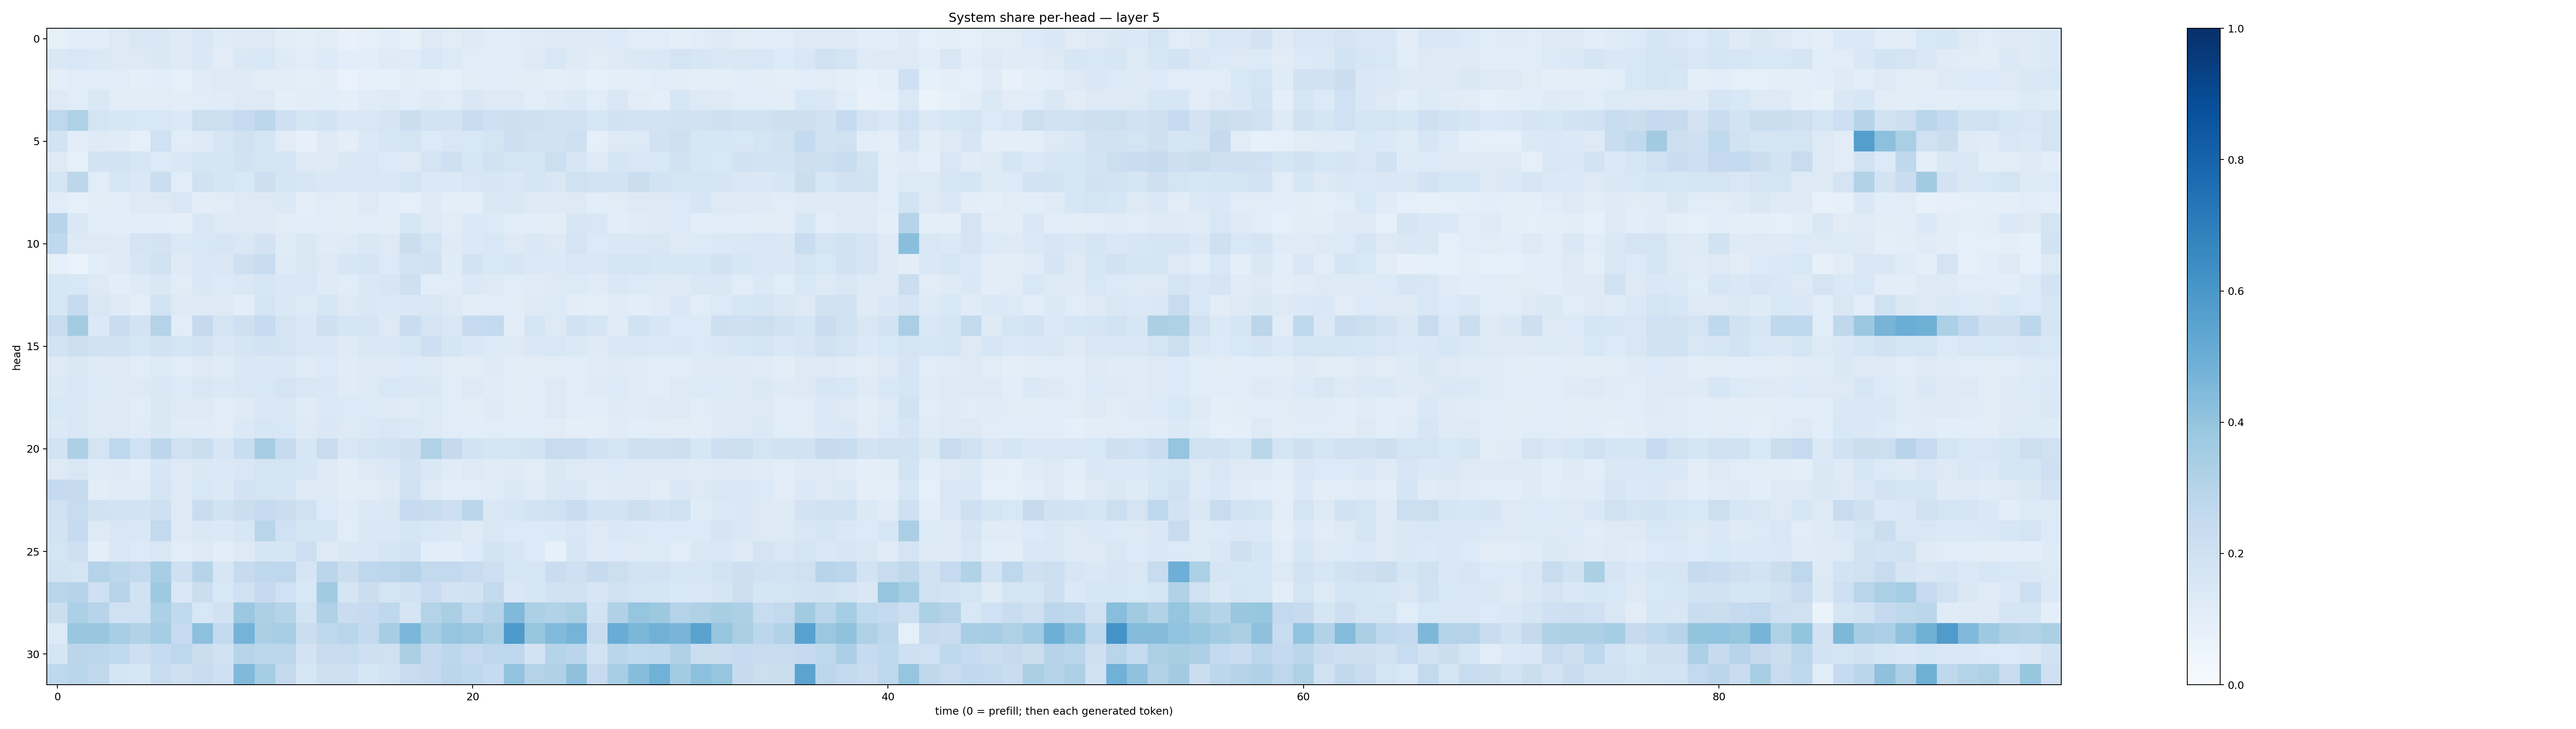

The data file committed next to this chart (first rows):
0.08383101, 0.10688359, 0.10858427, 0.12513128, 0.15000154, 0.1422579, 0.12304344, 0.1496001, 0.11948285, 0.121577315, 0.12868226, 0.10467989, 0.101404645, 0.1098076, 0.07696584, 0.09369359, 0.10629397, 0.08521024, 0.12543267, 0.11260975, 0.122221075, 0.10810456, 0.11671506, 0.119696155
0.1434, 0.1561, 0.1378, 0.1324, 0.1309, 0.1473, 0.1213, 0.1436, 0.1101, 0.1446, 0.1557, 0.1245, 0.1144, 0.1329, 0.109, 0.1079, 0.122, 0.1185, 0.1555, 0.1359, 0.1171, 0.1147, 0.117, 0.1273
0.09723, 0.1167, 0.1163, 0.1169, 0.09723, 0.1092, 0.09245, 0.1176, 0.1265, 0.1218, 0.1131, 0.1104, 0.1008, 0.1024, 0.06807, 0.09068, 0.08568, 0.1046, 0.09404, 0.09016, 0.1028, 0.1167, 0.1025, 0.1122
0.1265, 0.1136, 0.1447, 0.1098, 0.1017, 0.1096, 0.1016, 0.1151, 0.1193, 0.1255, 0.13, 0.0971, 0.103, 0.1065, 0.101, 0.1182, 0.1232, 0.1062, 0.1232, 0.1139, 0.1416, 0.1253, 0.1279, 0.1058
0.272, 0.3222, 0.1737, 0.1588, 0.153, 0.1544, 0.1393, 0.2179, 0.2181, 0.2472, 0.2811, 0.2091, 0.1666, 0.183, 0.1437, 0.1489, 0.1655, 0.2222, 0.1837, 0.1869, 0.241, 0.2039, 0.2143, 0.2032
0.1839, 0.1048, 0.1218, 0.1183, 0.08931, 0.2015, 0.1159, 0.1214, 0.1595, 0.1973, 0.1672, 0.1098, 0.07948, 0.124, 0.1004, 0.1372, 0.1566, 0.1768, 0.1339, 0.149, 0.1527, 0.1791, 0.2146, 0.1897
0.1251, 0.0862, 0.1833, 0.1818, 0.1585, 0.1351, 0.1477, 0.1701, 0.165, 0.1923, 0.1782, 0.177, 0.1295, 0.1237, 0.1483, 0.1489, 0.1362, 0.1301, 0.1761, 0.2037, 0.163, 0.193, 0.1779, 0.1716
0.1744, 0.2802, 0.1161, 0.159, 0.1409, 0.2243, 0.1144, 0.1891, 0.1672, 0.1529, 0.2144, 0.1666, 0.1627, 0.1426, 0.1407, 0.1549, 0.1422, 0.1764, 0.1397, 0.1402, 0.1511, 0.1634, 0.1432, 0.1692
0.1155, 0.09233, 0.1047, 0.1055, 0.1307, 0.1278, 0.152, 0.1051, 0.1115, 0.1293, 0.1265, 0.1386, 0.09901, 0.1162, 0.1043, 0.1269, 0.1065, 0.0912, 0.1228, 0.09829, 0.09447, 0.1459, 0.142, 0.1307
0.2942, 0.143, 0.115, 0.1091, 0.1078, 0.1079, 0.09988, 0.1499, 0.1256, 0.1293, 0.1271, 0.1123, 0.1081, 0.1146, 0.1038, 0.1139, 0.1017, 0.1573, 0.125, 0.1104, 0.1381, 0.1338, 0.1144, 0.1073
0.269, 0.127, 0.1302, 0.1226, 0.1729, 0.1815, 0.1371, 0.155, 0.1638, 0.1467, 0.1811, 0.1173, 0.1412, 0.1195, 0.1219, 0.1407, 0.131, 0.225, 0.1719, 0.1234, 0.1396, 0.1546, 0.1324, 0.1463
0.0879, 0.06709, 0.1147, 0.1235, 0.1573, 0.1965, 0.1229, 0.1523, 0.1462, 0.2056, 0.2416, 0.1213, 0.1487, 0.1319, 0.1605, 0.1687, 0.1331, 0.1814, 0.1885, 0.1209, 0.1862, 0.154, 0.1579, 0.1372
0.1605, 0.1562, 0.1277, 0.1093, 0.1244, 0.1414, 0.11, 0.1421, 0.1346, 0.1464, 0.1637, 0.1417, 0.154, 0.1213, 0.1154, 0.1408, 0.1598, 0.2102, 0.1142, 0.1142, 0.1398, 0.1277, 0.1161, 0.1201
0.1619, 0.2431, 0.1488, 0.1323, 0.1014, 0.1873, 0.1321, 0.1311, 0.1278, 0.1079, 0.1731, 0.1481, 0.1298, 0.1593, 0.1313, 0.1463, 0.1397, 0.1418, 0.151, 0.1296, 0.1049, 0.1137, 0.1107, 0.1265
0.2354, 0.3573, 0.1371, 0.2332, 0.1822, 0.3061, 0.114, 0.2522, 0.1783, 0.2093, 0.2493, 0.1735, 0.1458, 0.2101, 0.1641, 0.1703, 0.1269, 0.2319, 0.1741, 0.1522, 0.2474, 0.2542, 0.1127, 0.1641
0.1831, 0.2146, 0.1903, 0.1905, 0.1619, 0.1903, 0.1702, 0.1808, 0.1478, 0.1666, 0.183, 0.172, 0.143, 0.1476, 0.1241, 0.1425, 0.1477, 0.1567, 0.2115, 0.1682, 0.1419, 0.1355, 0.1254, 0.142
0.1245, 0.1453, 0.1224, 0.1269, 0.114, 0.1332, 0.1141, 0.1268, 0.1191, 0.1442, 0.1451, 0.141, 0.1201, 0.133, 0.1206, 0.1297, 0.1239, 0.1357, 0.127, 0.112, 0.1104, 0.1218, 0.1117, 0.1094
0.1389, 0.1556, 0.1344, 0.1247, 0.1293, 0.1451, 0.1355, 0.149, 0.1388, 0.1491, 0.1556, 0.1757, 0.1508, 0.1441, 0.1187, 0.1279, 0.1553, 0.1449, 0.1418, 0.1169, 0.1286, 0.1173, 0.113, 0.1171
0.1556, 0.1447, 0.1305, 0.1256, 0.1161, 0.1494, 0.126, 0.1265, 0.1157, 0.1234, 0.1447, 0.1458, 0.1201, 0.1406, 0.1336, 0.1367, 0.1218, 0.1188, 0.1331, 0.117, 0.1111, 0.1232, 0.11, 0.1157
0.14, 0.1523, 0.1226, 0.1293, 0.1192, 0.1476, 0.1191, 0.1197, 0.1109, 0.1384, 0.1563, 0.1541, 0.125, 0.142, 0.1281, 0.1404, 0.1496, 0.1388, 0.129, 0.1137, 0.1072, 0.1153, 0.1068, 0.106
0.1858, 0.3267, 0.1793, 0.276, 0.1992, 0.2776, 0.1974, 0.2254, 0.1587, 0.2311, 0.3493, 0.2469, 0.1611, 0.2344, 0.1484, 0.1769, 0.1798, 0.209, 0.3145, 0.2534, 0.1869, 0.1675, 0.1753, 0.1863
0.1288, 0.1515, 0.1189, 0.1235, 0.1082, 0.1624, 0.1304, 0.1435, 0.1385, 0.1516, 0.1779, 0.1778, 0.1592, 0.128, 0.1023, 0.1303, 0.1397, 0.1834, 0.1459, 0.1209, 0.1308, 0.119, 0.1228, 0.1118
0.252, 0.2441, 0.1037, 0.1195, 0.119, 0.1781, 0.1279, 0.1524, 0.1369, 0.1811, 0.1729, 0.1664, 0.1216, 0.125, 0.103, 0.1112, 0.1227, 0.1992, 0.1271, 0.1082, 0.1149, 0.1189, 0.1381, 0.1197
0.1965, 0.2399, 0.1924, 0.1832, 0.183, 0.21, 0.1256, 0.2338, 0.1893, 0.2231, 0.2487, 0.2238, 0.1879, 0.1364, 0.1184, 0.1397, 0.1413, 0.2481, 0.2353, 0.2131, 0.2814, 0.1451, 0.1595, 0.1874
0.1829, 0.2485, 0.1261, 0.1501, 0.1409, 0.2604, 0.1261, 0.1461, 0.1382, 0.1595, 0.2897, 0.2019, 0.167, 0.171, 0.1168, 0.1411, 0.1421, 0.1679, 0.1539, 0.1484, 0.1249, 0.15, 0.1333, 0.1343
0.177, 0.2077, 0.1009, 0.1446, 0.1347, 0.1503, 0.1144, 0.1291, 0.1018, 0.1271, 0.1701, 0.1678, 0.211, 0.1287, 0.1451, 0.1435, 0.1695, 0.1817, 0.1077, 0.1086, 0.1351, 0.1862, 0.1574, 0.1355
0.1845, 0.1793, 0.3062, 0.2803, 0.2593, 0.3467, 0.2043, 0.2977, 0.1583, 0.2445, 0.2733, 0.275, 0.1676, 0.285, 0.2266, 0.2747, 0.2802, 0.3025, 0.2597, 0.2578, 0.2356, 0.2144, 0.159, 0.157
0.2907, 0.3043, 0.2041, 0.2952, 0.1894, 0.3722, 0.1427, 0.2218, 0.1542, 0.2003, 0.2516, 0.202, 0.155, 0.3631, 0.1688, 0.2231, 0.1779, 0.1913, 0.2287, 0.1814, 0.1885, 0.256, 0.1454, 0.1572
0.2207, 0.3286, 0.2933, 0.2017, 0.201, 0.3285, 0.2647, 0.1551, 0.1947, 0.3808, 0.3252, 0.3012, 0.1859, 0.317, 0.2289, 0.2487, 0.2698, 0.1662, 0.3058, 0.337, 0.2639, 0.3007, 0.4478, 0.3319
0.1352, 0.3899, 0.3832, 0.3476, 0.3141, 0.3543, 0.2469, 0.4162, 0.2542, 0.4746, 0.3396, 0.3474, 0.2188, 0.2725, 0.2922, 0.2544, 0.3493, 0.4601, 0.3516, 0.398, 0.3792, 0.3371, 0.5897, 0.393
0.1679, 0.2831, 0.2788, 0.2634, 0.2137, 0.2486, 0.2735, 0.2259, 0.1951, 0.2955, 0.2788, 0.2777, 0.1798, 0.2381, 0.241, 0.2094, 0.1995, 0.3323, 0.2509, 0.2795, 0.2503, 0.2734, 0.2759, 0.1799
0.2665, 0.2863, 0.2622, 0.1711, 0.1592, 0.2421, 0.2081, 0.2323, 0.2063, 0.4462, 0.3517, 0.2536, 0.1635, 0.2062, 0.2093, 0.1617, 0.183, 0.2415, 0.2531, 0.2813, 0.2695, 0.2484, 0.4056, 0.3058
